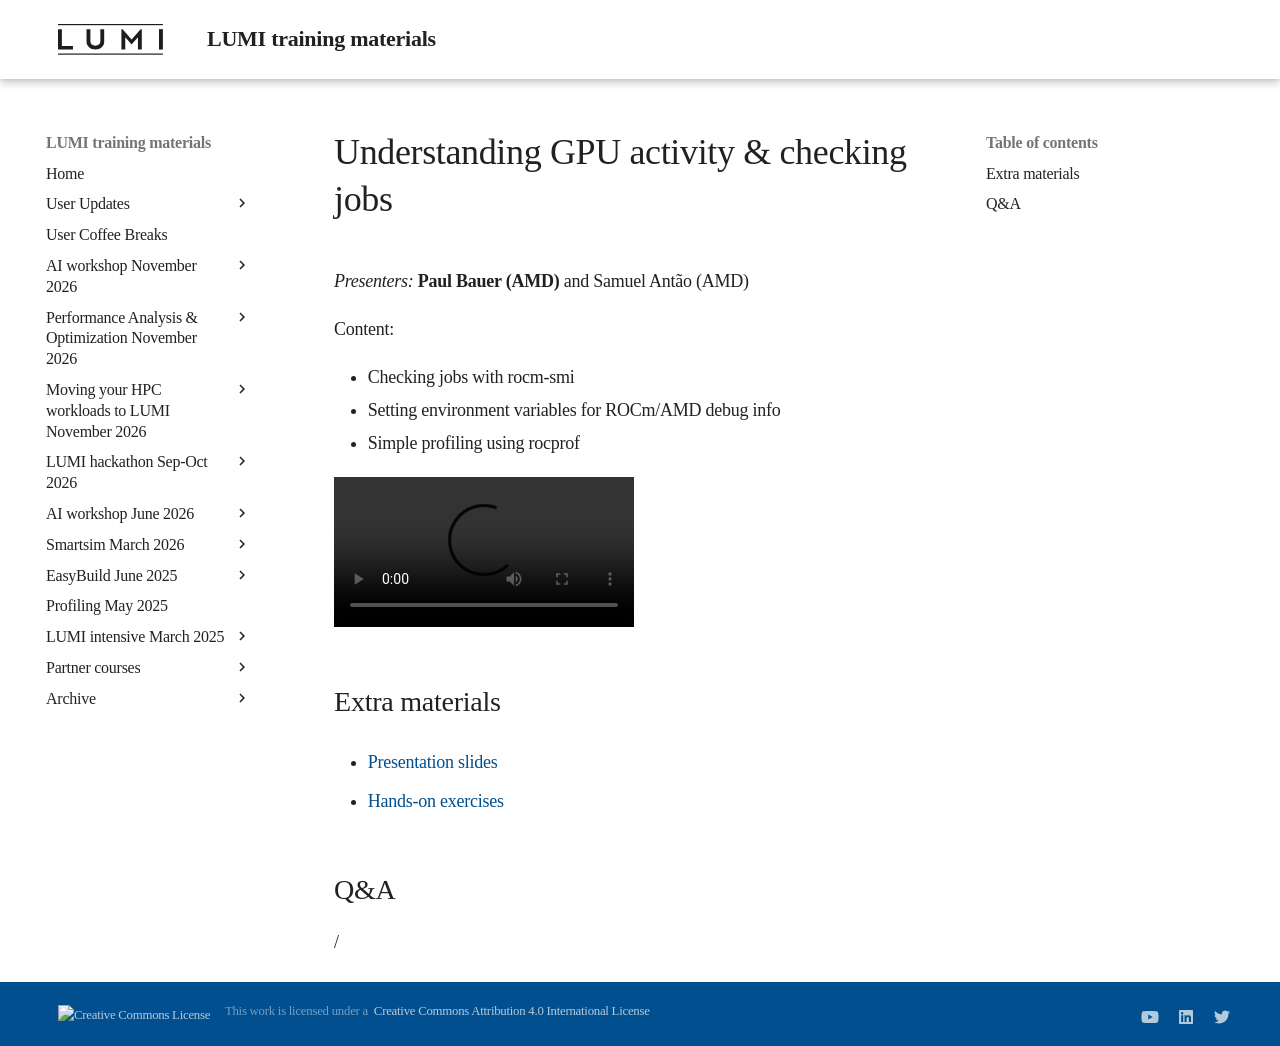

repository: Lumi-supercomputer/LUMI-training-materials · page: ai-20260611/extra_04_CheckingGPU/index.html · generator: mkdocs

# Understanding GPU activity & checking jobs

*Presenters:* **Paul Bauer (AMD)** and Samuel Antão (AMD)

Content:

-   Checking jobs with rocm-smi
-   Setting environment variables for ROCm/AMD debug info
-   Simple profiling using rocprof


<!--
A video recording will follow.
-->

<video src="https://462000265.lumidata.eu/ai-20260611/recordings/04_CheckingGPU.mp4" controls="controls"></video>


## Extra materials

<!--
More materials will become available during and shortly after the course
-->

-   [Presentation slides](https://462000265.lumidata.eu/ai-20260611/files/LUMI-ai-20260611-04-Understanding_GPU_activity.pdf)

-   [Hands-on exercises](E04_CheckingGPU.md)


## Q&A

/
